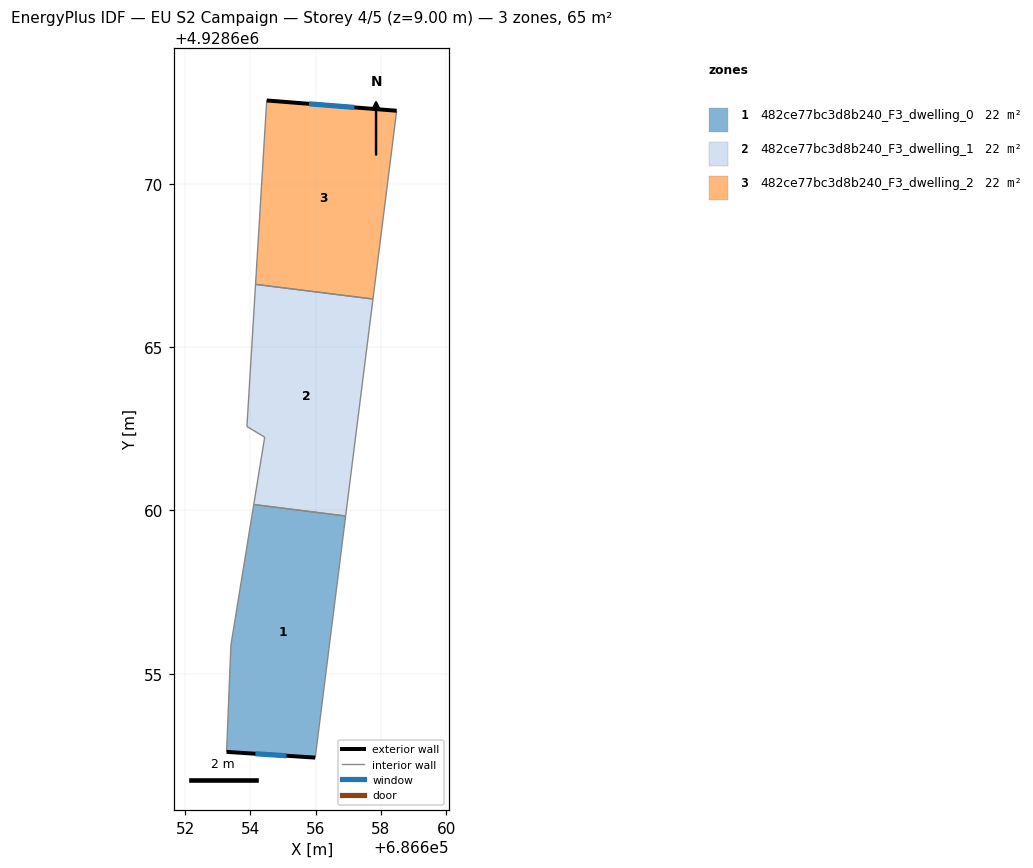
=== STOREY PLAN SPEC (per zone: floor XY polygon, exterior-wall plan segments, windows/doors) ===
zone 1: 482ce77bc3d8b240_F3_dwelling_0  (21.8 m²)
  floor: (686656.92, 4928659.83) (686655.99, 4928652.43) (686653.27, 4928652.61) (686653.40, 4928655.88) (686654.10, 4928660.18)
  exterior wall: (686653.27, 4928652.61) – (686655.99, 4928652.43)  [2.7 m]
    window: (686654.15, 4928652.55) – (686655.10, 4928652.49)  [1.0 m²]
  interior walls: 4
zone 2: 482ce77bc3d8b240_F3_dwelling_1  (21.8 m²)
  floor: (686657.75, 4928666.48) (686656.92, 4928659.83) (686654.10, 4928660.18) (686654.44, 4928662.25) (686653.89, 4928662.57) (686654.16, 4928666.93)
  interior walls: 6
zone 3: 482ce77bc3d8b240_F3_dwelling_2  (21.8 m²)
  floor: (686658.48, 4928672.25) (686657.75, 4928666.48) (686654.16, 4928666.93) (686654.50, 4928672.56)
  exterior wall: (686658.48, 4928672.25) – (686654.50, 4928672.56)  [4.0 m]
    window: (686657.19, 4928672.35) – (686655.79, 4928672.46)  [1.5 m²]
  interior walls: 3

=== DERIVED (storey summary) ===
Building: EU S2 Campaign
Storey: 4 of 5  (floor level z = 9.00 m)
Storey gross floor area: 65.4 m²
Zones on this storey: 3
  - 482ce77bc3d8b240_F3_dwelling_0: floor 21.8 m²; exterior wall 2.7 m (8.2 m²); 1 window(s) 1.0 m²; WWR 12.2%
  - 482ce77bc3d8b240_F3_dwelling_1: floor 21.8 m²
  - 482ce77bc3d8b240_F3_dwelling_2: floor 21.8 m²; exterior wall 4.0 m (12.0 m²); 1 window(s) 1.5 m²; WWR 12.2%
Zone adjacency (shared interzone walls):
  - 482ce77bc3d8b240_F3_dwelling_0 ↔ 482ce77bc3d8b240_F3_dwelling_1
  - 482ce77bc3d8b240_F3_dwelling_1 ↔ 482ce77bc3d8b240_F3_dwelling_2